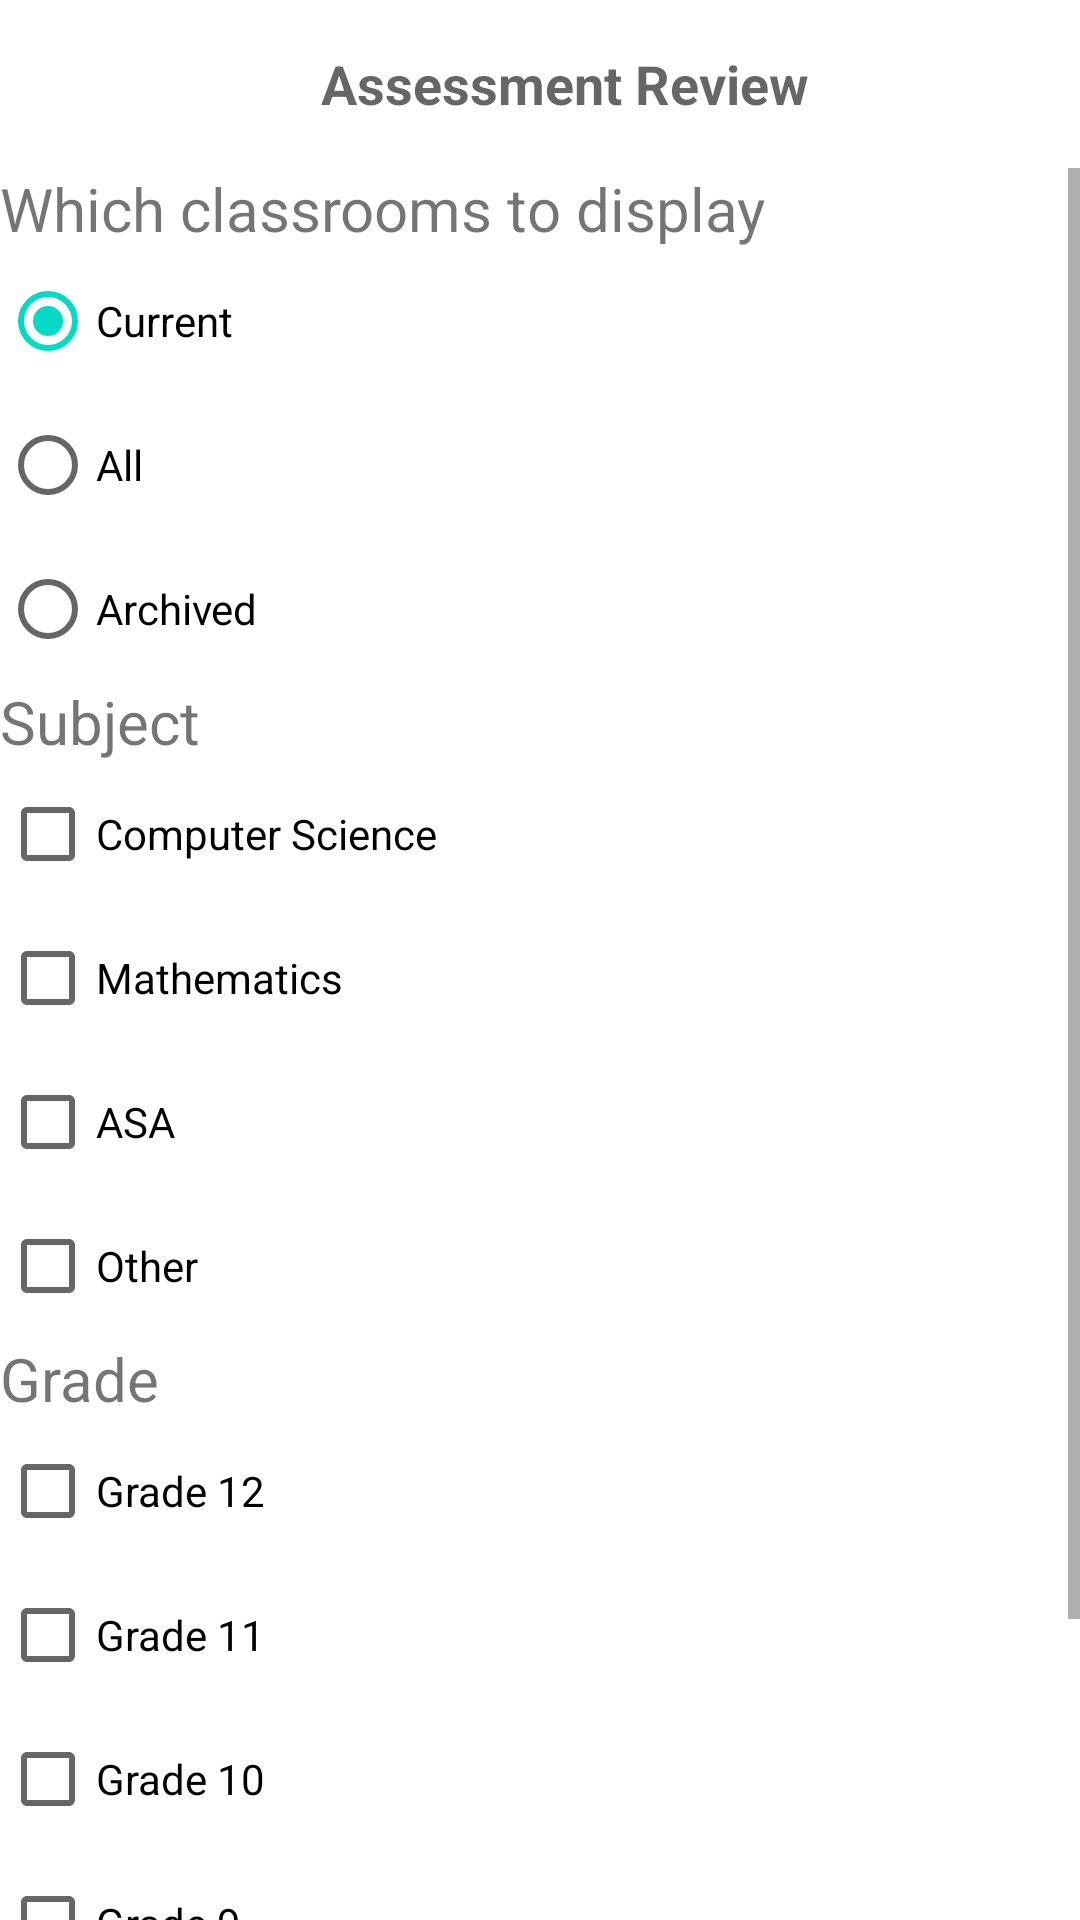

Here is an Android app screen rendered from its layout file. Give the layout XML and the strings, colors and styles it references.
<!-- AndroidManifest.xml: application theme Theme.AssessmentReview -->
<!-- res/layout/activity_filter_view.xml -->
<?xml version="1.0" encoding="utf-8"?>
<LinearLayout xmlns:android="http://schemas.android.com/apk/res/android"
    android:layout_width="match_parent"
    android:layout_height="match_parent"
    android:orientation="vertical">
    <com.google.android.material.appbar.AppBarLayout
        android:layout_width="match_parent"
        android:layout_height="wrap_content">

        <androidx.appcompat.widget.Toolbar
            android:layout_width="match_parent"
            android:layout_height="match_parent"
            android:id="@+id/filter_toolbar"
            android:background="@color/design_default_color_on_primary">
            <include layout="@layout/general_custom_action_bar"/>
        </androidx.appcompat.widget.Toolbar>

    </com.google.android.material.appbar.AppBarLayout>

    <ScrollView
        android:layout_width="match_parent"
        android:layout_height="match_parent">
        <LinearLayout
            android:layout_width="wrap_content"
            android:layout_height="match_parent"
            android:orientation="vertical">

            <TextView
                android:layout_width="match_parent"
                android:layout_height="wrap_content"
                android:text="Which classrooms to display"
                android:textSize="20sp"/>
            <RadioGroup
                android:layout_width="match_parent"
                android:layout_height="wrap_content"
                >
                <RadioButton
                    android:layout_width="match_parent"
                    android:layout_height="wrap_content"
                    android:text="Current"
                    android:onClick="onClassroomFilter"
                    android:id="@+id/currentClassrooms"
                    android:checked="true"/>
                <RadioButton
                    android:layout_width="match_parent"
                    android:layout_height="wrap_content"
                    android:text="All"
                    android:onClick="onClassroomFilter"
                    android:id="@+id/allClassrooms"/>
                <RadioButton
                    android:layout_width="match_parent"
                    android:layout_height="wrap_content"
                    android:text="Archived"
                    android:onClick="onClassroomFilter"
                    android:id="@+id/archivedClassrooms"/>
            </RadioGroup>
            <TextView
                android:layout_width="match_parent"
                android:layout_height="wrap_content"
                android:text="Subject"
                android:textSize="20sp"/>
            <CheckBox
                android:layout_width="match_parent"
                android:layout_height="wrap_content"
                android:text="Computer Science"
                android:onClick="onSubjectClicked"
                android:id="@+id/CS"/>
            <CheckBox
                android:layout_width="match_parent"
                android:layout_height="wrap_content"
                android:text="Mathematics"
                android:onClick="onSubjectClicked"
                android:id="@+id/Maths"/>
            <CheckBox
                android:layout_width="match_parent"
                android:layout_height="wrap_content"
                android:text="ASA"
                android:onClick="onSubjectClicked"
                android:id="@+id/ASA"/>
            <CheckBox
                android:layout_width="match_parent"
                android:layout_height="wrap_content"
                android:text="Other"
                android:onClick="onSubjectClicked"
                android:id="@+id/Other"/>

            <TextView
                android:layout_width="match_parent"
                android:layout_height="wrap_content"
                android:text="Grade"
                android:textSize="20sp"/>
            <CheckBox
                android:layout_width="match_parent"
                android:layout_height="wrap_content"
                android:text="Grade 12"
                android:onClick="onGradeClicked"
                android:id="@+id/Grade12"/>
            <CheckBox
                android:layout_width="match_parent"
                android:layout_height="wrap_content"
                android:text="Grade 11"
                android:onClick="onGradeClicked"
                android:id="@+id/Grade11"/>
            <CheckBox
                android:layout_width="match_parent"
                android:layout_height="wrap_content"
                android:text="Grade 10"
                android:onClick="onGradeClicked"
                android:id="@+id/Grade10"/>
            <CheckBox
                android:layout_width="match_parent"
                android:layout_height="wrap_content"
                android:text="Grade 9"
                android:onClick="onGradeClicked"
                android:id="@+id/Grade9"/>
            <CheckBox
                android:layout_width="match_parent"
                android:layout_height="wrap_content"
                android:text="Grade 8"
                android:onClick="onGradeClicked"
                android:id="@+id/Grade8"/>
            <CheckBox
                android:layout_width="match_parent"
                android:layout_height="wrap_content"
                android:text="None"
                android:onClick="onGradeClicked"
                android:id="@+id/GradeNone"/>
        </LinearLayout>
    </ScrollView>
</LinearLayout>
<!-- res/layout/general_custom_action_bar.xml (included above) -->
<?xml version="1.0" encoding="utf-8"?>
<TableLayout xmlns:android="http://schemas.android.com/apk/res/android"
    android:layout_width="match_parent"
    android:layout_height="wrap_content"
    android:orientation="horizontal">

    <TableRow>
        <ImageButton
            android:layout_width="wrap_content"
            android:layout_height="wrap_content"
            android:src="@drawable/back_arrow"
            android:id="@+id/action_back_arrow"
            android:layout_gravity="center_vertical"
            android:background="@android:color/transparent"
            android:layout_alignParentTop="true"
            android:layout_centerHorizontal="true" />


        <TextView
            android:layout_width="wrap_content"
            android:layout_height="wrap_content"
            android:text="@string/app_name"
            android:gravity="center_horizontal"
            android:textAppearance="?android:attr/textAppearanceMedium"
            android:textStyle="bold"
            android:padding="10dp"
            android:layout_alignParentTop="true"
            android:layout_weight="1"
            />
    </TableRow>
</TableLayout>
<!-- resources referenced by this layout -->
<resources>
  <string name="app_name">Assessment Review</string>
  <style name="Theme.AssessmentReview" parent="Theme.MaterialComponents.DayNight.NoActionBar">
      </style>
</resources>
